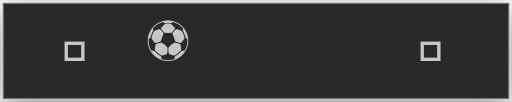
t = 0.00 s
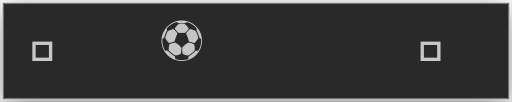
t = 0.16 s
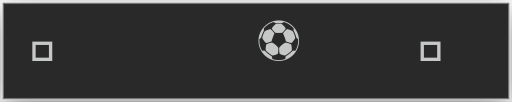
t = 0.32 s
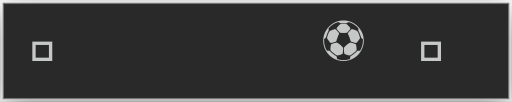
t = 0.48 s
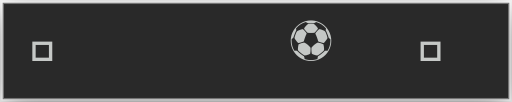
t = 0.64 s
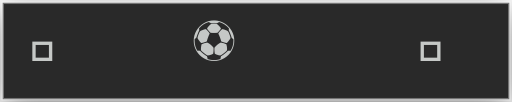
t = 0.80 s

The animated SVG that drew these frames (rendered in a browser with its animation timeline set to each time). Animation: 12 CSS @keyframes rules; one cycle of 0.96 s, repeats indefinitely.

<?xml version="1.0" encoding="UTF-8"?>
<svg viewBox="0 0 193 38.4" xmlns="http://www.w3.org/2000/svg">
<!-- @generated by Click Extra 9.3.0.dev0 -->
<!-- @recording frames=12 period=0.96s digest=e3d1136a58a34253 -->
<style>
    .spinner-soccer-header-matrix {
        font-family: 'Fira Code', 'Cascadia Code', Menlo, Consolas, monospace;
        font-size: 20px;
        line-height: 24.4px;
        font-variant-east-asian: full-width;
    }
    .spinner-soccer-header-title {
        font-size: 18px;
        font-weight: bold;
        font-family: 'Fira Code', 'Cascadia Code', Menlo, Consolas, monospace;
    }
    .spinner-soccer-header-r1 { fill: #c5c8c6 }
    @media (prefers-reduced-motion: no-preference) {
    @keyframes spinner-soccer-header-f0 { 0% { visibility: visible; opacity: 1; } 8.33333% { visibility: hidden; opacity: 0; } }
    .spinner-soccer-header-f0 { animation: spinner-soccer-header-f0 0.96s step-end infinite; }
    @keyframes spinner-soccer-header-f1 { 0% { visibility: hidden; opacity: 0; } 8.33333% { visibility: visible; opacity: 1; } 16.6667% { visibility: hidden; opacity: 0; } }
    .spinner-soccer-header-f1 { animation: spinner-soccer-header-f1 0.96s step-end infinite; }
    @keyframes spinner-soccer-header-f2 { 0% { visibility: hidden; opacity: 0; } 16.6667% { visibility: visible; opacity: 1; } 25% { visibility: hidden; opacity: 0; } }
    .spinner-soccer-header-f2 { animation: spinner-soccer-header-f2 0.96s step-end infinite; }
    @keyframes spinner-soccer-header-f3 { 0% { visibility: hidden; opacity: 0; } 25% { visibility: visible; opacity: 1; } 33.3333% { visibility: hidden; opacity: 0; } }
    .spinner-soccer-header-f3 { animation: spinner-soccer-header-f3 0.96s step-end infinite; }
    @keyframes spinner-soccer-header-f4 { 0% { visibility: hidden; opacity: 0; } 33.3333% { visibility: visible; opacity: 1; } 41.6667% { visibility: hidden; opacity: 0; } }
    .spinner-soccer-header-f4 { animation: spinner-soccer-header-f4 0.96s step-end infinite; }
    @keyframes spinner-soccer-header-f5 { 0% { visibility: hidden; opacity: 0; } 41.6667% { visibility: visible; opacity: 1; } 50% { visibility: hidden; opacity: 0; } }
    .spinner-soccer-header-f5 { animation: spinner-soccer-header-f5 0.96s step-end infinite; }
    @keyframes spinner-soccer-header-f6 { 0% { visibility: hidden; opacity: 0; } 50% { visibility: visible; opacity: 1; } 58.3333% { visibility: hidden; opacity: 0; } }
    .spinner-soccer-header-f6 { animation: spinner-soccer-header-f6 0.96s step-end infinite; }
    @keyframes spinner-soccer-header-f7 { 0% { visibility: hidden; opacity: 0; } 58.3333% { visibility: visible; opacity: 1; } 66.6667% { visibility: hidden; opacity: 0; } }
    .spinner-soccer-header-f7 { animation: spinner-soccer-header-f7 0.96s step-end infinite; }
    @keyframes spinner-soccer-header-f8 { 0% { visibility: hidden; opacity: 0; } 66.6667% { visibility: visible; opacity: 1; } 75% { visibility: hidden; opacity: 0; } }
    .spinner-soccer-header-f8 { animation: spinner-soccer-header-f8 0.96s step-end infinite; }
    @keyframes spinner-soccer-header-f9 { 0% { visibility: hidden; opacity: 0; } 75% { visibility: visible; opacity: 1; } 83.3333% { visibility: hidden; opacity: 0; } }
    .spinner-soccer-header-f9 { animation: spinner-soccer-header-f9 0.96s step-end infinite; }
    @keyframes spinner-soccer-header-f10 { 0% { visibility: hidden; opacity: 0; } 83.3333% { visibility: visible; opacity: 1; } 91.6667% { visibility: hidden; opacity: 0; } }
    .spinner-soccer-header-f10 { animation: spinner-soccer-header-f10 0.96s step-end infinite; }
    @keyframes spinner-soccer-header-f11 { 0% { visibility: hidden; opacity: 0; } 91.6667% { visibility: visible; opacity: 1; } 100% { visibility: hidden; opacity: 0; } }
    .spinner-soccer-header-f11 { animation: spinner-soccer-header-f11 0.96s step-end infinite; }
    }
</style>
<defs><clipPath id="spinner-soccer-header-clip"><rect x="11" y="3" width="170.8" height="24.4"/></clipPath><filter id="spinner-soccer-header-shadow" x="-50%" y="-50%" width="200%" height="200%"><feGaussianBlur in="SourceAlpha" stdDeviation="6"/><feOffset dx="0" dy="3" result="cast"/><feFlood flood-color="rgba(0,0,0,0.5)"/><feComposite in2="cast" operator="in" result="shadow"/><feComposite in="shadow" in2="SourceAlpha" operator="out"/></filter></defs>
<rect filter="url(#spinner-soccer-header-shadow)" x="1" y="1" width="191" height="36.4" rx="0"/>
<rect fill="#292929" stroke="rgba(255,255,255,0.35)" stroke-width="1" x="1" y="1" width="191" height="36.4" rx="0"/>
<g clip-path="url(#spinner-soccer-header-clip)"><g transform="translate(11, 3)"><g class="spinner-soccer-header-f0" visibility="hidden" opacity="0"><g class="spinner-soccer-header-matrix" font-family="monospace" font-size="20" fill="#c5c8c6"><text class="spinner-soccer-header-r1" x="12.2" textLength="48.8" y="20">🧑⚽️</text><text class="spinner-soccer-header-r1" x="146.4" textLength="24.4" y="20">🧑</text></g></g><g class="spinner-soccer-header-f1" visibility="hidden" opacity="0"><g class="spinner-soccer-header-matrix" font-family="monospace" font-size="20" fill="#c5c8c6"><text class="spinner-soccer-header-r1" x="0" textLength="24.4" y="20">🧑</text><text class="spinner-soccer-header-r1" x="48.8" textLength="24.4" y="20">⚽️</text><text class="spinner-soccer-header-r1" x="146.4" textLength="24.4" y="20">🧑</text></g></g><g class="spinner-soccer-header-f2" visibility="hidden" opacity="0"><g class="spinner-soccer-header-matrix" font-family="monospace" font-size="20" fill="#c5c8c6"><text class="spinner-soccer-header-r1" x="0" textLength="24.4" y="20">🧑</text><text class="spinner-soccer-header-r1" x="61" textLength="24.4" y="20">⚽️</text><text class="spinner-soccer-header-r1" x="146.4" textLength="24.4" y="20">🧑</text></g></g><g class="spinner-soccer-header-f3" visibility="hidden" opacity="0"><g class="spinner-soccer-header-matrix" font-family="monospace" font-size="20" fill="#c5c8c6"><text class="spinner-soccer-header-r1" x="0" textLength="24.4" y="20">🧑</text><text class="spinner-soccer-header-r1" x="73.2" textLength="24.4" y="20">⚽️</text><text class="spinner-soccer-header-r1" x="146.4" textLength="24.4" y="20">🧑</text></g></g><g class="spinner-soccer-header-f4" visibility="hidden" opacity="0"><g class="spinner-soccer-header-matrix" font-family="monospace" font-size="20" fill="#c5c8c6"><text class="spinner-soccer-header-r1" x="0" textLength="24.4" y="20">🧑</text><text class="spinner-soccer-header-r1" x="85.4" textLength="24.4" y="20">⚽️</text><text class="spinner-soccer-header-r1" x="146.4" textLength="24.4" y="20">🧑</text></g></g><g class="spinner-soccer-header-f5" visibility="hidden" opacity="0"><g class="spinner-soccer-header-matrix" font-family="monospace" font-size="20" fill="#c5c8c6"><text class="spinner-soccer-header-r1" x="0" textLength="24.4" y="20">🧑</text><text class="spinner-soccer-header-r1" x="97.6" textLength="24.4" y="20">⚽️</text><text class="spinner-soccer-header-r1" x="146.4" textLength="24.4" y="20">🧑</text></g></g><g class="spinner-soccer-header-f6" visibility="hidden" opacity="0"><g class="spinner-soccer-header-matrix" font-family="monospace" font-size="20" fill="#c5c8c6"><text class="spinner-soccer-header-r1" x="0" textLength="24.4" y="20">🧑</text><text class="spinner-soccer-header-r1" x="109.8" textLength="48.8" y="20">⚽️🧑</text></g></g><g class="spinner-soccer-header-f7" visibility="hidden" opacity="0"><g class="spinner-soccer-header-matrix" font-family="monospace" font-size="20" fill="#c5c8c6"><text class="spinner-soccer-header-r1" x="0" textLength="24.4" y="20">🧑</text><text class="spinner-soccer-header-r1" x="97.6" textLength="24.4" y="20">⚽️</text><text class="spinner-soccer-header-r1" x="146.4" textLength="24.4" y="20">🧑</text></g></g><g class="spinner-soccer-header-f8" visibility="hidden" opacity="0"><g class="spinner-soccer-header-matrix" font-family="monospace" font-size="20" fill="#c5c8c6"><text class="spinner-soccer-header-r1" x="0" textLength="24.4" y="20">🧑</text><text class="spinner-soccer-header-r1" x="85.4" textLength="24.4" y="20">⚽️</text><text class="spinner-soccer-header-r1" x="146.4" textLength="24.4" y="20">🧑</text></g></g><g class="spinner-soccer-header-f9" visibility="hidden" opacity="0"><g class="spinner-soccer-header-matrix" font-family="monospace" font-size="20" fill="#c5c8c6"><text class="spinner-soccer-header-r1" x="0" textLength="24.4" y="20">🧑</text><text class="spinner-soccer-header-r1" x="73.2" textLength="24.4" y="20">⚽️</text><text class="spinner-soccer-header-r1" x="146.4" textLength="24.4" y="20">🧑</text></g></g><g class="spinner-soccer-header-f10" visibility="hidden" opacity="0"><g class="spinner-soccer-header-matrix" font-family="monospace" font-size="20" fill="#c5c8c6"><text class="spinner-soccer-header-r1" x="0" textLength="24.4" y="20">🧑</text><text class="spinner-soccer-header-r1" x="61" textLength="24.4" y="20">⚽️</text><text class="spinner-soccer-header-r1" x="146.4" textLength="24.4" y="20">🧑</text></g></g><g class="spinner-soccer-header-f11"><g class="spinner-soccer-header-matrix" font-family="monospace" font-size="20" fill="#c5c8c6"><text class="spinner-soccer-header-r1" x="0" textLength="24.4" y="20">🧑</text><text class="spinner-soccer-header-r1" x="48.8" textLength="24.4" y="20">⚽️</text><text class="spinner-soccer-header-r1" x="146.4" textLength="24.4" y="20">🧑</text></g></g></g></g>
</svg>
